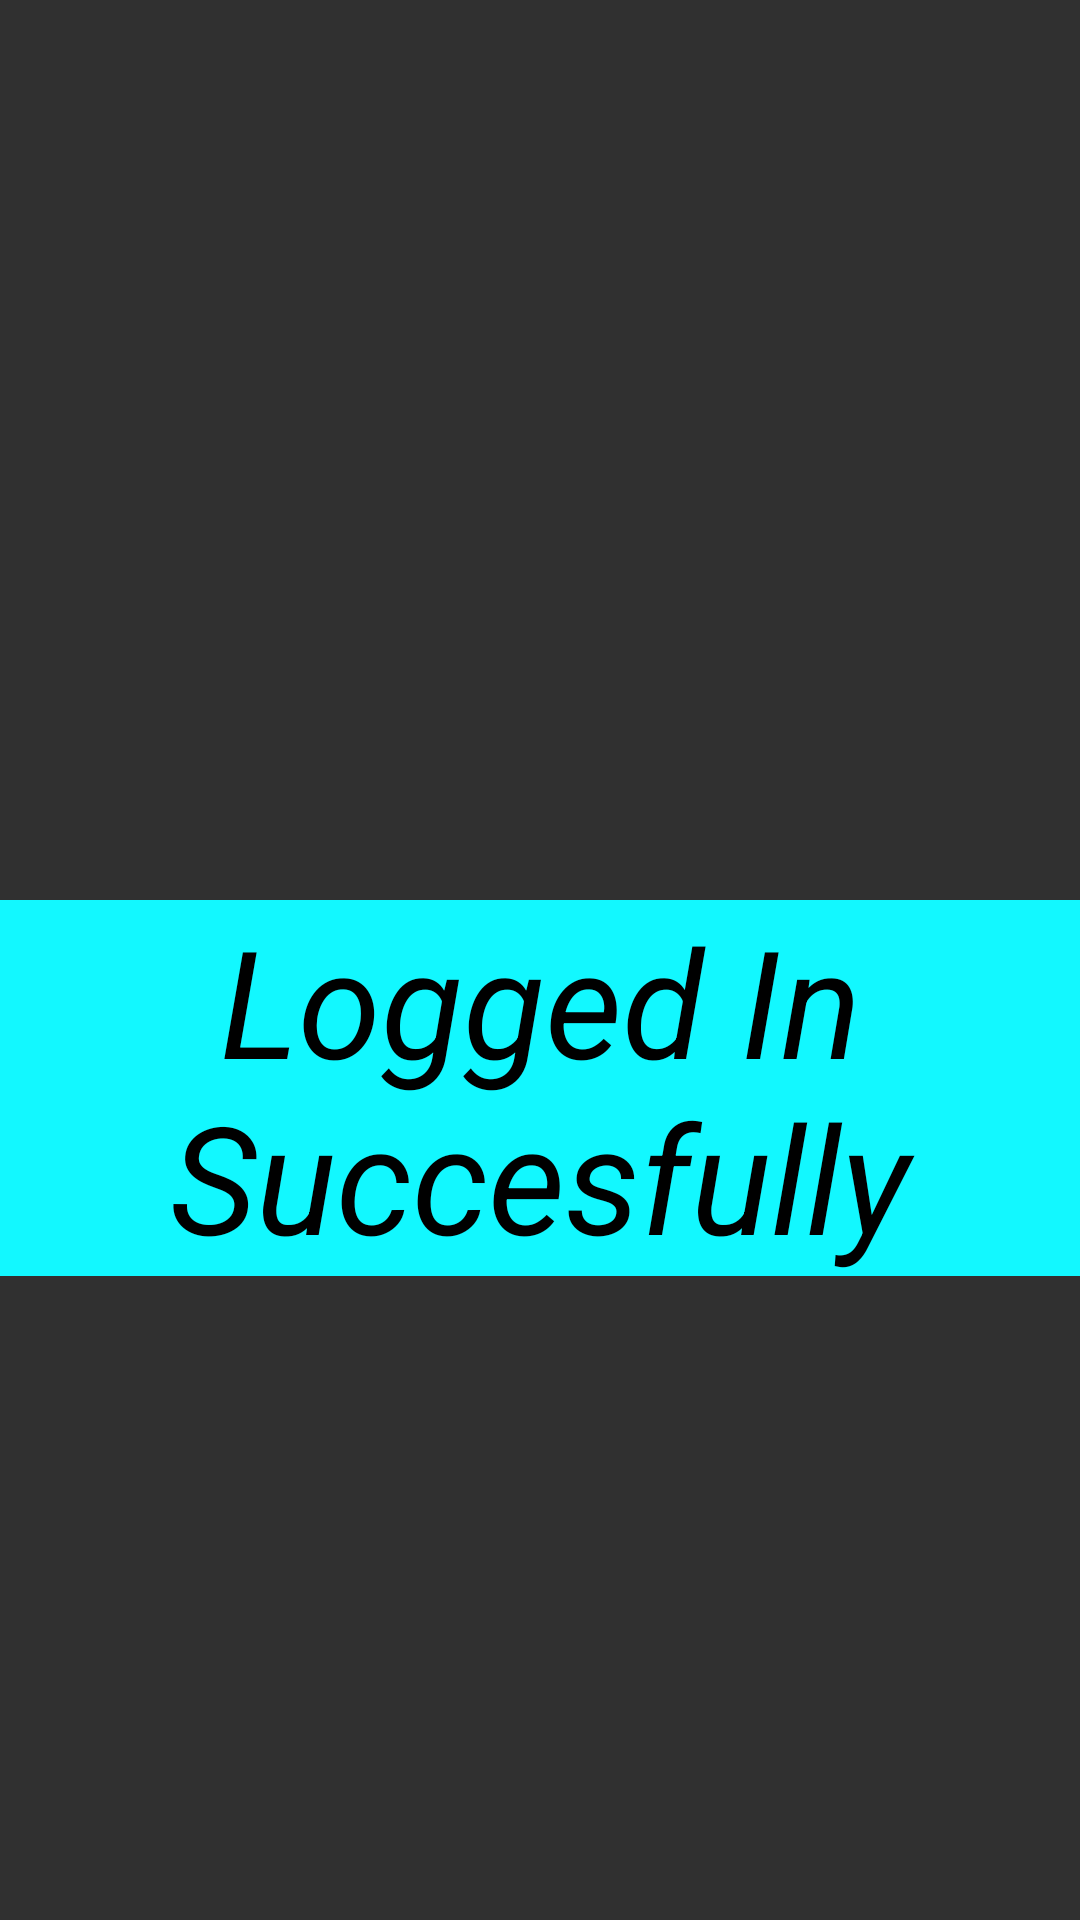

Android layout source for this screen:
<!-- AndroidManifest.xml: application theme Theme.AppCompat -->
<!-- res/layout/activity_logsuc.xml -->
<?xml version="1.0" encoding="utf-8"?>
<RelativeLayout
    xmlns:android="http://schemas.android.com/apk/res/android"
    xmlns:app="http://schemas.android.com/apk/res-auto"
    xmlns:tools="http://schemas.android.com/tools"
    android:layout_width="match_parent"
    android:layout_height="match_parent"
    tools:context=".logsuc">

    <TextView
        android:layout_width="match_parent"
        android:layout_height="wrap_content"
        android:text="@string/ls"

        android:layout_marginTop="300dp"
        android:textSize="50sp"
        android:textAlignment="center"
        android:textColor="@color/black"
        android:background="@color/teal"
        android:textStyle="italic"
        />


</RelativeLayout>
<!-- resources referenced by this layout -->
<resources>
  <color name="black">#FF000000</color>
  <color name="teal">#12F8FF</color>
  <string name="ls">Logged In Succesfully </string>
</resources>
